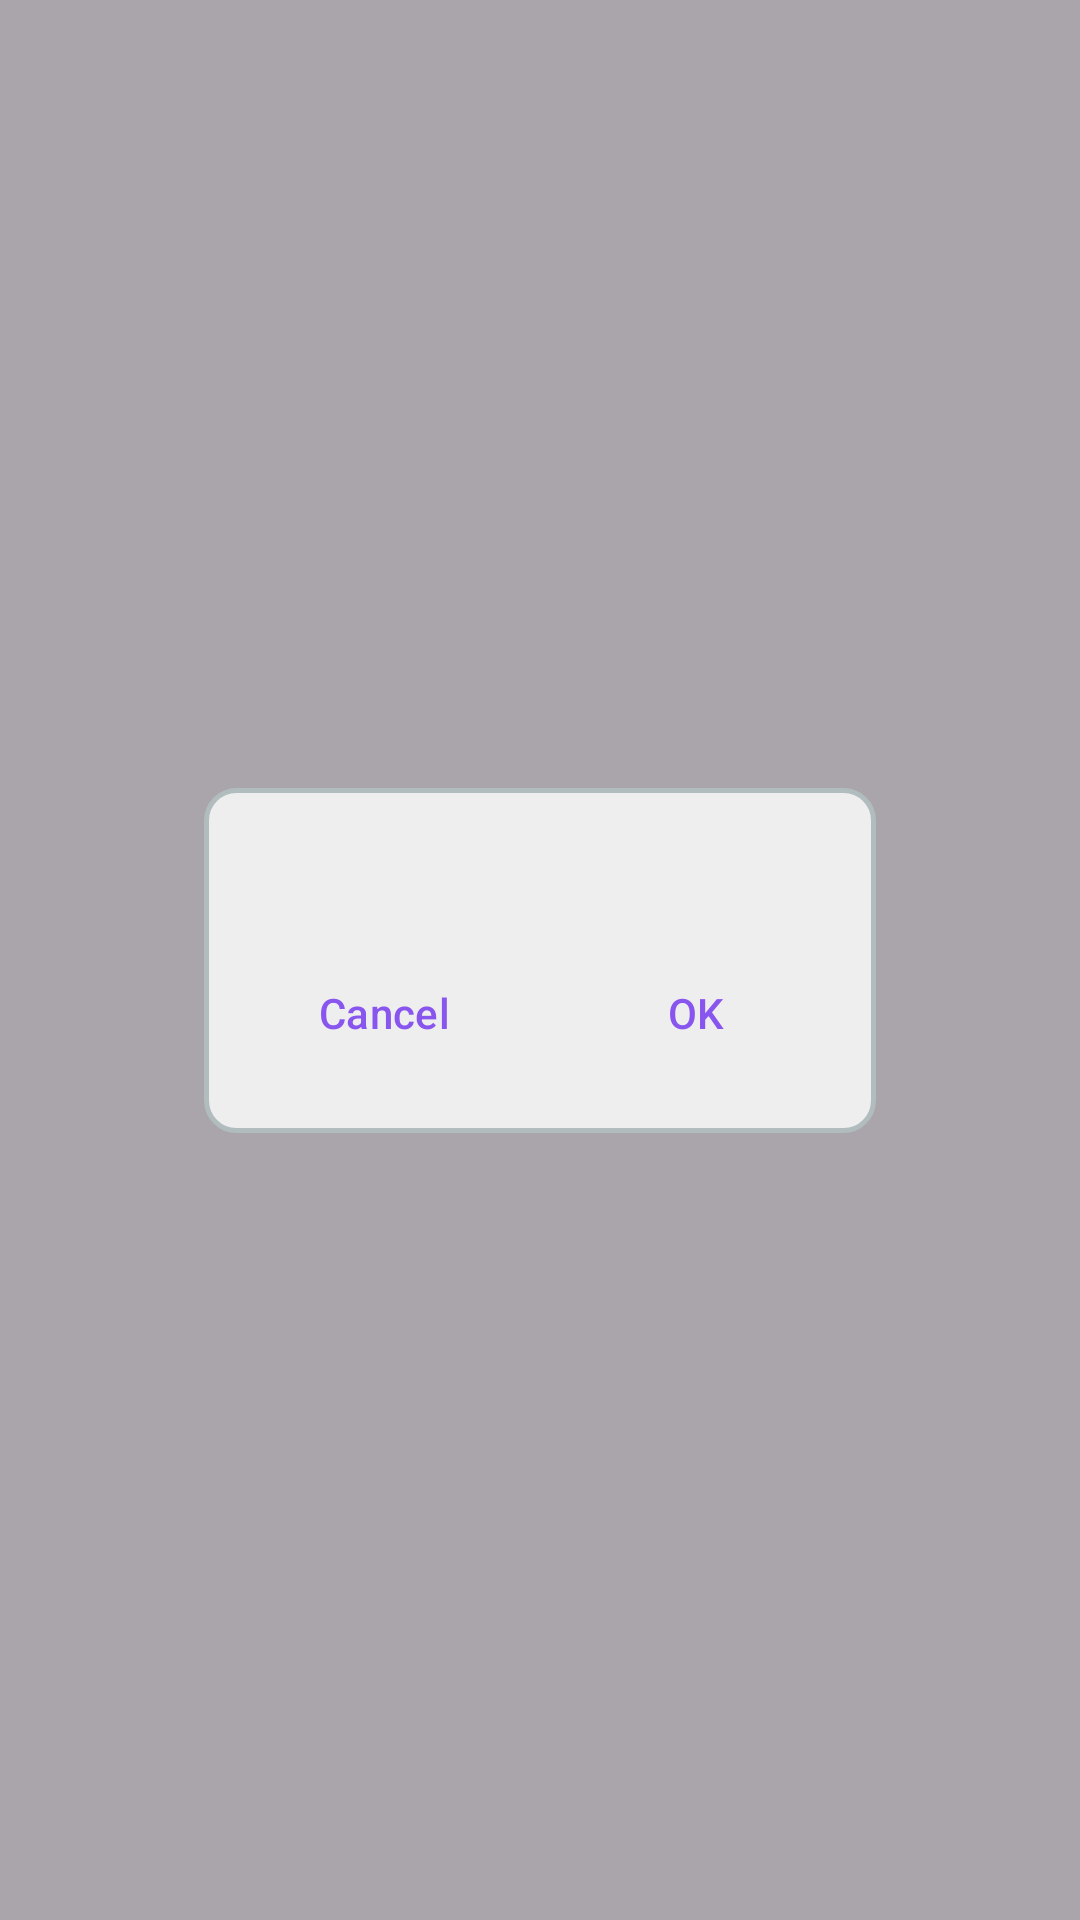

Produce the Android XML layout that renders to this screen, including the resource entries it uses.
<!-- AndroidManifest.xml: application theme Theme.EasyInventoryClient -->
<!-- res/layout/confirm_popup.xml -->
<?xml version="1.0" encoding="utf-8"?>
<androidx.constraintlayout.widget.ConstraintLayout xmlns:android="http://schemas.android.com/apk/res/android"
    xmlns:app="http://schemas.android.com/apk/res-auto"
    android:layout_width="match_parent"
    android:layout_height="match_parent"
    android:background="@color/popup_shadow">

    <LinearLayout
        android:layout_width="wrap_content"
        android:layout_height="wrap_content"
        android:background="?attr/card_bg_start_end"
        android:orientation="vertical"
        android:padding="16dp"
        app:layout_constraintBottom_toBottomOf="parent"
        app:layout_constraintEnd_toEndOf="parent"
        app:layout_constraintHorizontal_bias="0.5"
        app:layout_constraintStart_toStartOf="parent"
        app:layout_constraintTop_toTopOf="parent"
        app:layout_constraintVertical_bias="0.5">

        <TextView
            android:id="@+id/prompt"
            android:layout_width="match_parent"
            android:layout_height="wrap_content"
            android:paddingBottom="16dp" />

        <LinearLayout
            android:layout_width="match_parent"
            android:layout_height="match_parent"
            android:orientation="horizontal">

            <Button
                android:id="@+id/cancel_button"
                style="@style/Widget.Material3.Button.TextButton"
                android:layout_width="wrap_content"
                android:layout_height="wrap_content"
                android:layout_weight="1"
                android:text="@string/dialog_cancel"
                android:textColor="@color/button_text_simple" />

            <Space
                android:layout_width="wrap_content"
                android:layout_height="wrap_content"
                android:layout_weight="1"
                android:minWidth="16dp" />

            <Button
                android:id="@+id/accept_button"
                style="@style/Widget.Material3.Button.TextButton"
                android:layout_width="wrap_content"
                android:layout_height="wrap_content"
                android:layout_weight="1"
                android:text="@string/dialog_ok"
                android:textColor="@color/button_text_simple" />
        </LinearLayout>
    </LinearLayout>
</androidx.constraintlayout.widget.ConstraintLayout>
<!-- resources referenced by this layout -->
<resources>
  <color name="button_text_simple">#8855ee</color>
  <color name="popup_shadow">#55000000</color>
  <string name="dialog_cancel">Cancel</string>
  <string name="dialog_ok">OK</string>
  <style name="Theme.EasyInventoryClient" parent="Base.Theme.EasyInventoryClient" />
  <color name="text_color">#111</color>
  <color name="black">#FF000000</color>
  <color name="selection">#88FFFF</color>
  <color name="background">#ccc</color>
  <color name="card_background">#eee</color>
  <color name="card_border">#B1BCBE</color>
  <color name="card_selected_border">#B1BCBE</color>
  <color name="primary">#5500aa</color>
  <!-- drawable card_bg (drawable) -->
  <?xml version="1.0" encoding="UTF-8"?>
  <shape xmlns:android="http://schemas.android.com/apk/res/android">
      <solid android:color="@color/card_background"/>
      <stroke android:width="1.5dp" android:color="@color/card_border" />
      <padding android:left="0dp" android:top="0dp" android:right="0dp" android:bottom="0dp" />
  </shape>
  <!-- drawable card_bg_end (drawable) -->
  <?xml version="1.0" encoding="UTF-8"?>
  <shape xmlns:android="http://schemas.android.com/apk/res/android">
      <solid android:color="@color/card_background"/>
      <stroke android:width="1.5dp" android:color="@color/card_border" />
      <corners android:bottomLeftRadius="10dp" android:bottomRightRadius="10dp"/>
      <padding android:left="0dp" android:top="0dp" android:right="0dp" android:bottom="0dp" />
  </shape>
  <!-- drawable card_bg_start (drawable) -->
  <?xml version="1.0" encoding="UTF-8"?>
  <shape xmlns:android="http://schemas.android.com/apk/res/android">
      <solid android:color="@color/card_background"/>
      <stroke android:width="1.5dp" android:color="@color/card_border" />
      <corners android:topLeftRadius="10dp" android:topRightRadius="10dp"/>
      <padding android:left="0dp" android:top="0dp" android:right="0dp" android:bottom="0dp" />
  </shape>
  <!-- drawable card_bg_start_end (drawable) -->
  <?xml version="1.0" encoding="UTF-8"?>
  <shape xmlns:android="http://schemas.android.com/apk/res/android">
      <solid android:color="@color/card_background"/>
      <stroke android:width="1.5dp" android:color="@color/card_border" />
      <corners android:radius="10dp"/>
      <padding android:left="0dp" android:top="0dp" android:right="0dp" android:bottom="0dp" />
  </shape>
  <!-- drawable card_bg_selected (drawable) -->
  <?xml version="1.0" encoding="UTF-8"?>
  <shape xmlns:android="http://schemas.android.com/apk/res/android">
      <solid android:color="@color/selection"/>
      <stroke android:width="1.5dp" android:color="@color/card_selected_border" />
      <padding android:left="0dp" android:top="0dp" android:right="0dp" android:bottom="0dp" />
  </shape>
  <!-- drawable card_bg_selected_start (drawable) -->
  <?xml version="1.0" encoding="UTF-8"?>
  <shape xmlns:android="http://schemas.android.com/apk/res/android">
      <solid android:color="@color/selection"/>
      <stroke android:width="1.5dp" android:color="@color/card_selected_border" />
      <corners android:topLeftRadius="10dp" android:topRightRadius="10dp"/>
      <padding android:left="0dp" android:top="0dp" android:right="0dp" android:bottom="0dp" />
  </shape>
  <!-- drawable card_bg_selected_start_end (drawable) -->
  <?xml version="1.0" encoding="UTF-8"?>
  <shape xmlns:android="http://schemas.android.com/apk/res/android">
      <solid android:color="@color/selection"/>
      <stroke android:width="1.5dp" android:color="@color/card_selected_border" />
      <corners android:radius="10dp"/>
      <padding android:left="0dp" android:top="0dp" android:right="0dp" android:bottom="0dp" />
  </shape>
</resources>
